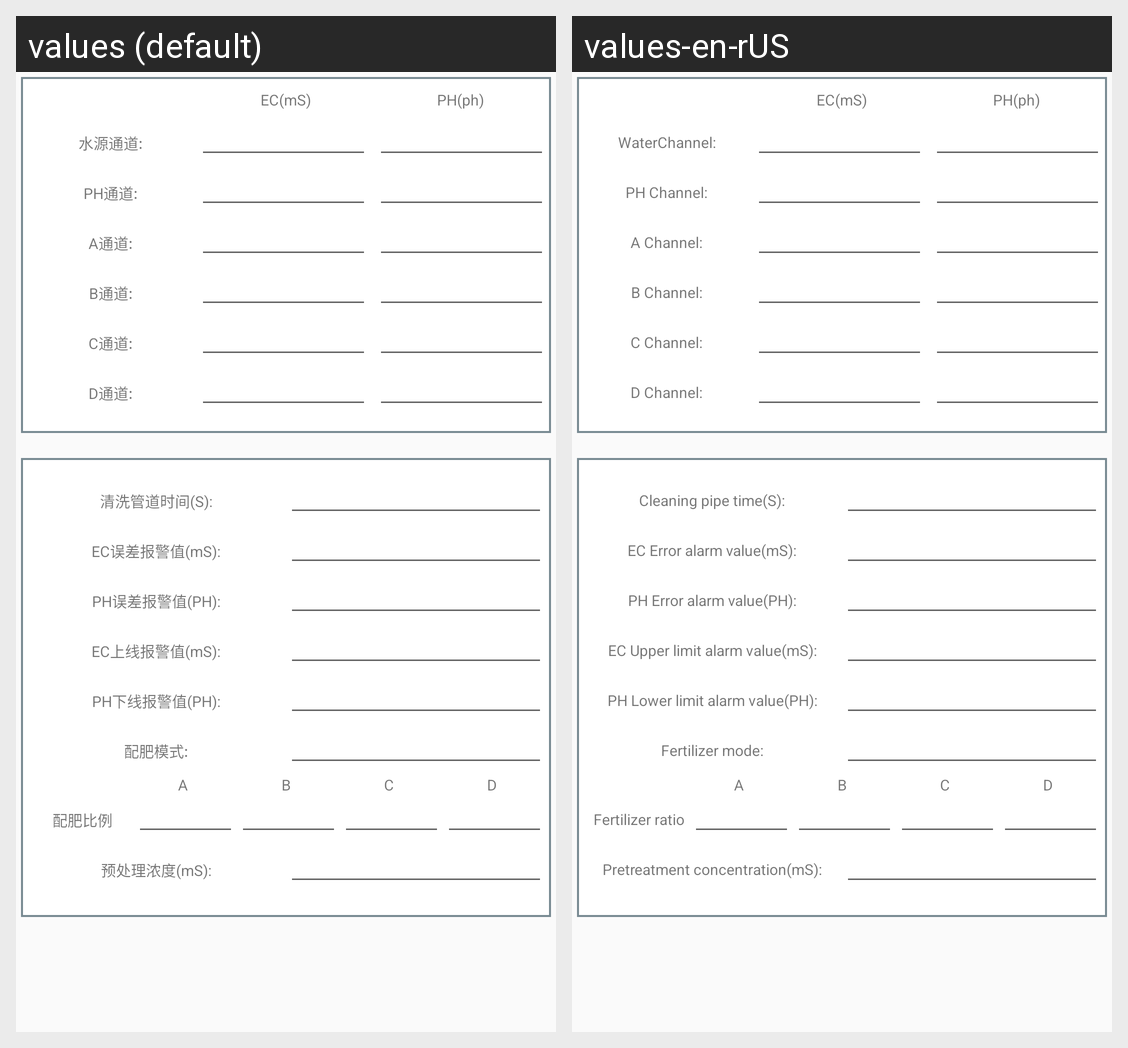

For this localized Android screen grid, give each drawn string resource with its value in every locale shown.
Android screen res/layout/fragment_onl_operating_parameters.xml rendered under 2 locales, left to right: values (default), values-en-rUS. Device: Nexus 5 (rendered at 1080×1920; each locale shown at half size, 540×960, under a caption strip naming it); theme AppTheme.
Strings drawn on this screen, with the default value and each locale's value (text and hints the layout hard-codes, and strings that could not be matched under every locale, appear in the picture but are not listed):

onl_fert122
  values: 水源通道:
  values-en-rUS: WaterChannel:

onl_fert123
  values: PH通道:
  values-en-rUS: PH Channel:

onl_fert124
  values: A通道:
  values-en-rUS: A Channel:

onl_fert125
  values: B通道:
  values-en-rUS: B Channel:

onl_fert126
  values: C通道:
  values-en-rUS: C Channel:

onl_fert127
  values: D通道:
  values-en-rUS: D Channel:

onl_fert128
  values: 清洗管道时间(S):
  values-en-rUS: Cleaning pipe time(S):

onl_fert129
  values: EC误差报警值(mS):
  values-en-rUS: EC Error alarm value(mS):

onl_fert130
  values: PH误差报警值(PH):
  values-en-rUS: PH Error alarm value(PH):

onl_fert131
  values: EC上线报警值(mS):
  values-en-rUS: EC Upper limit alarm value(mS):

onl_fert132
  values: PH下线报警值(PH):
  values-en-rUS: PH Lower limit alarm value(PH):

onl_fert133
  values: 配肥模式:
  values-en-rUS: Fertilizer mode:

onl_fert107
  values: 配肥比例
  values-en-rUS: Fertilizer ratio

onl_fert134
  values: 预处理浓度(mS):
  values-en-rUS: Pretreatment concentration(mS):
